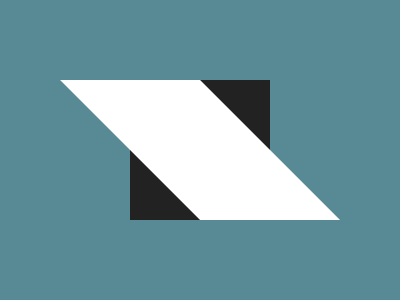

Write the HTML and CSS that draws this image.


<style>&{background:#222;border:138q solid#588A95;margin:-50 0;*{background:#fff;zoom:.01;transform:skew(45deg)}}</style>

